Run: headless pygame with SDL's dummy video driver; simulated clock (each Clock.tick advances the game by its frame time, no real sleeping); random seed 0; keys injected as events and as key.get_pressed() state; mouse plan: one left click at the window centre at the start of phase 2, then a move to the lower-right quarter at the start of phase 3.
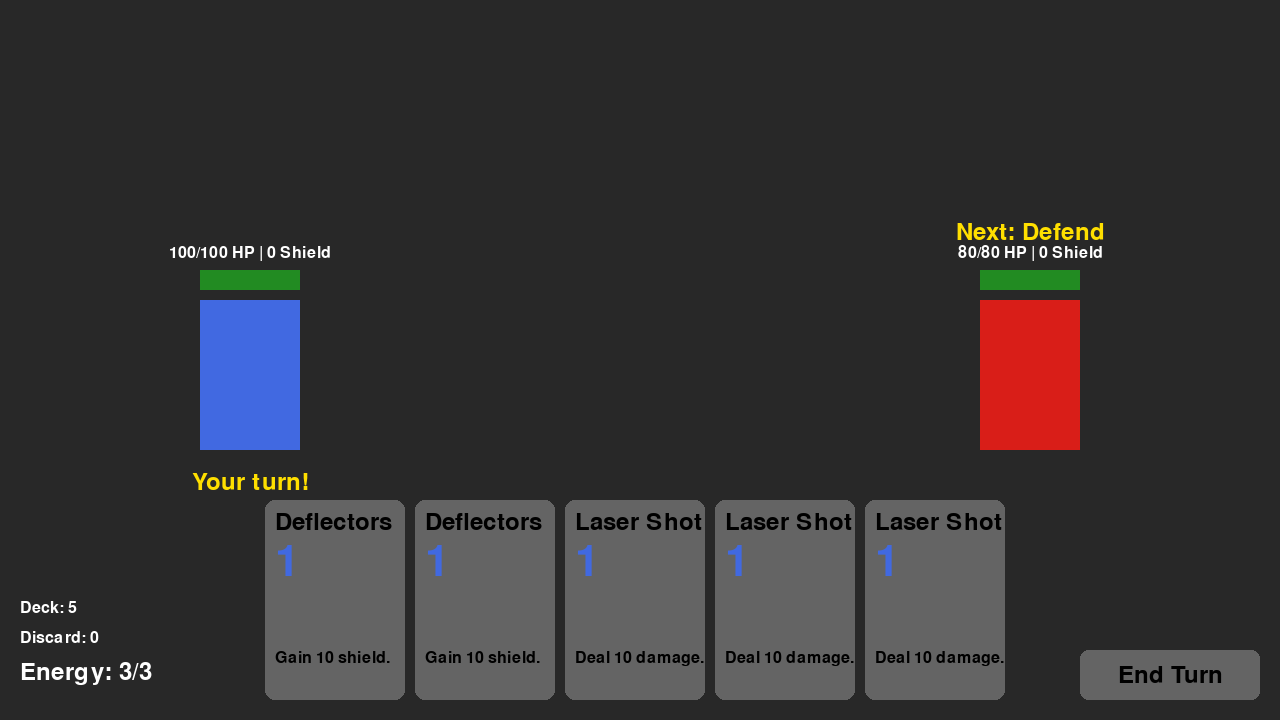
Frame 1 of 4 · flips 1–60 · no input
Frame 2 of 4 · flips 61–180 · clicked the window centre · tapped SPACE, RETURN · held RIGHT (→), D · screen unchanged from frame 1, image omitted
Frame 3 of 4 · flips 181–300 · moved the mouse to the lower-right quarter · held DOWN (↓), S · screen unchanged from frame 2, image omitted
Frame 4 of 4 · flips 301–420 · held LEFT (←), A, UP (↑), W · screen unchanged from frame 3, image omitted

The pygame program that drew these frames:

import pygame
import random
import time

# --- Initialization ---
pygame.init()

# --- Screen Dimensions ---
SCREEN_WIDTH = 1280
SCREEN_HEIGHT = 720
screen = pygame.display.set_mode((SCREEN_WIDTH, SCREEN_HEIGHT))
pygame.display.set_caption("Cosmic Looter")

# --- Colors ---
WHITE = (255, 255, 255)
BLACK = (0, 0, 0)
RED = (217, 30, 24)
GREEN = (34, 139, 34)
BLUE = (65, 105, 225)
YELLOW = (255, 223, 0)
GRAY = (40, 40, 40)
LIGHT_GRAY = (100, 100, 100)

# --- Fonts ---
font_small = pygame.font.Font(None, 24)
font_medium = pygame.font.Font(None, 36)
font_large = pygame.font.Font(None, 64)

# --- Game State ---
class GameState:
    PLAYER_TURN = 1
    ENEMY_TURN = 2
    GAME_OVER = 3
    VICTORY = 4

# --- Card Class ---
class Card:
    def __init__(self, name, cost, effect, description):
        self.name = name
        self.cost = cost
        self.effect = effect
        self.description = description

    def play(self, player, enemy):
        """Applies the card's effect."""
        self.effect(player, enemy)

# --- Card Effects (as functions) ---
def attack_10(player, enemy):
    damage = 10
    enemy.take_damage(damage)
    player.status_text = f"Dealt {damage} damage!"

def attack_20(player, enemy):
    damage = 20
    enemy.take_damage(damage)
    player.status_text = f"Dealt {damage} damage with a Heavy Blast!"

def shield_10(player, enemy):
    shield_gain = 10
    player.gain_shield(shield_gain)
    player.status_text = f"Gained {shield_gain} shield."
    
def shield_5_draw_1(player, enemy):
    shield_gain = 5
    player.gain_shield(shield_gain)
    player.draw_cards(1)
    player.status_text = f"Gained {shield_gain} shield and drew 1 card."

# --- Card Definitions ---
ALL_CARDS = {
    "Laser Shot": Card("Laser Shot", 1, attack_10, "Deal 10 damage."),
    "Heavy Blast": Card("Heavy Blast", 2, attack_20, "Deal 20 damage."),
    "Deflectors": Card("Deflectors", 1, shield_10, "Gain 10 shield."),
    "Evasive Maneuver": Card("Evasive Maneuver", 1, shield_5_draw_1, "Gain 5 shield. Draw 1 card."),
}

# --- Ship Class (Player and Enemy) ---
class Ship:
    def __init__(self, name, x, y, hp, color):
        self.name = name
        self.rect = pygame.Rect(x, y, 100, 150)
        self.max_hp = hp
        self.hp = hp
        self.shield = 0
        self.color = color
        self.status_text = ""

    def take_damage(self, amount):
        if self.shield > 0:
            shield_damage = min(self.shield, amount)
            self.shield -= shield_damage
            amount -= shield_damage
        
        if amount > 0:
            self.hp -= amount
            if self.hp < 0:
                self.hp = 0

    def gain_shield(self, amount):
        self.shield += amount

    def draw(self, surface):
        # Draw ship body
        pygame.draw.rect(surface, self.color, self.rect)
        # Draw HP bar
        hp_bar_bg = pygame.Rect(self.rect.x, self.rect.y - 30, self.rect.width, 20)
        pygame.draw.rect(surface, RED, hp_bar_bg)
        hp_ratio = self.hp / self.max_hp
        hp_bar_fg = pygame.Rect(self.rect.x, self.rect.y - 30, self.rect.width * hp_ratio, 20)
        pygame.draw.rect(surface, GREEN, hp_bar_fg)
        
        # Draw HP/Shield text
        stats_text = font_small.render(f"{self.hp}/{self.max_hp} HP | {self.shield} Shield", True, WHITE)
        surface.blit(stats_text, (self.rect.centerx - stats_text.get_width() // 2, self.rect.y - 55))

# --- Player Class ---
class Player(Ship):
    def __init__(self, x, y):
        super().__init__("Player", x, y, 100, BLUE)
        self.deck = []
        self.hand = []
        self.discard = []
        self.max_energy = 3
        self.energy = 3
        self.build_starter_deck()
        self.shuffle_deck()
    
    def build_starter_deck(self):
        self.deck = [ALL_CARDS["Laser Shot"]] * 6 + [ALL_CARDS["Deflectors"]] * 4
    
    def shuffle_deck(self):
        random.shuffle(self.deck)

    def draw_cards(self, num):
        for _ in range(num):
            if not self.deck:
                if not self.discard:
                    return # No cards left anywhere
                self.deck = self.discard
                self.discard = []
                self.shuffle_deck()
            self.hand.append(self.deck.pop())
            
    def start_turn(self):
        self.energy = self.max_energy
        self.shield = 0 # Shields decay each turn
        self.draw_cards(5)
        self.status_text = "Your turn!"

    def end_turn(self):
        self.discard.extend(self.hand)
        self.hand = []
        return GameState.ENEMY_TURN

# --- Enemy Class ---
class Enemy(Ship):
    def __init__(self, x, y):
        super().__init__("Enemy Raider", x, y, 80, RED)
        self.actions = [
            {"name": "Attack", "damage": 12},
            {"name": "Defend", "shield": 8}
        ]
        self.next_action = None

    def choose_action(self):
        self.next_action = random.choice(self.actions)

    def take_turn(self, player):
        if self.next_action["name"] == "Attack":
            player.take_damage(self.next_action["damage"])
            self.status_text = f"Attacked for {self.next_action['damage']}!"
        elif self.next_action["name"] == "Defend":
            self.gain_shield(self.next_action["shield"])
            self.status_text = f"Gained {self.next_action['shield']} shield."
        
        self.choose_action() # Choose next turn's action
        return GameState.PLAYER_TURN
        
# --- Main Game Object ---
class Game:
    def __init__(self):
        self.player = Player(200, 300)
        self.enemy = Enemy(SCREEN_WIDTH - 300, 300)
        self.game_state = GameState.PLAYER_TURN
        self.card_rects = []
        self.end_turn_button = pygame.Rect(SCREEN_WIDTH - 200, SCREEN_HEIGHT - 70, 180, 50)
        self.player.start_turn()
        self.enemy.choose_action()

    def run(self):
        running = True
        while running:
            for event in pygame.event.get():
                if event.type == pygame.QUIT:
                    running = False
                if event.type == pygame.MOUSEBUTTONDOWN:
                    self.handle_click(event.pos)

            self.update()
            self.draw()
            pygame.display.flip()
            
            # Brief pause for enemy turn
            if self.game_state == GameState.ENEMY_TURN:
                time.sleep(1.5)
                self.game_state = self.enemy.take_turn(self.player)
                self.player.start_turn()

        pygame.quit()

    def handle_click(self, pos):
        if self.game_state != GameState.PLAYER_TURN:
            return

        # Check for card clicks
        for i, rect in enumerate(self.card_rects):
            if rect.collidepoint(pos):
                card = self.player.hand[i]
                if self.player.energy >= card.cost:
                    self.player.energy -= card.cost
                    card.play(self.player, self.enemy)
                    self.player.discard.append(self.player.hand.pop(i))
                    return

        # Check for end turn button click
        if self.end_turn_button.collidepoint(pos):
            self.game_state = self.player.end_turn()

    def update(self):
        if self.enemy.hp <= 0 and self.game_state != GameState.VICTORY:
            self.game_state = GameState.VICTORY
        if self.player.hp <= 0 and self.game_state != GameState.GAME_OVER:
            self.game_state = GameState.GAME_OVER

    def draw_hand(self):
        self.card_rects = []
        hand_size = len(self.player.hand)
        card_width, card_height = 140, 200
        start_x = (SCREEN_WIDTH - (hand_size * (card_width + 10))) / 2
        for i, card in enumerate(self.player.hand):
            card_x = start_x + i * (card_width + 10)
            card_y = SCREEN_HEIGHT - card_height - 20
            rect = pygame.Rect(card_x, card_y, card_width, card_height)
            self.card_rects.append(rect)

            # Draw card background
            pygame.draw.rect(screen, LIGHT_GRAY, rect, border_radius=10)
            if rect.collidepoint(pygame.mouse.get_pos()):
                 pygame.draw.rect(screen, YELLOW, rect, 2, border_radius=10)


            # Draw card text
            name_text = font_medium.render(card.name, True, BLACK)
            cost_text = font_large.render(str(card.cost), True, BLUE)
            desc_text = font_small.render(card.description, True, BLACK)

            screen.blit(name_text, (rect.x + 10, rect.y + 10))
            screen.blit(cost_text, (rect.x + 10, rect.y + 40))
            screen.blit(desc_text, (rect.x + 10, rect.y + 150))
    
    def draw_ui(self):
        # Draw Player energy
        energy_text = font_medium.render(f"Energy: {self.player.energy}/{self.player.max_energy}", True, WHITE)
        screen.blit(energy_text, (20, SCREEN_HEIGHT - 60))

        # Draw Deck/Discard counts
        deck_text = font_small.render(f"Deck: {len(self.player.deck)}", True, WHITE)
        discard_text = font_small.render(f"Discard: {len(self.player.discard)}", True, WHITE)
        screen.blit(deck_text, (20, SCREEN_HEIGHT - 120))
        screen.blit(discard_text, (20, SCREEN_HEIGHT - 90))

        # Draw End Turn button
        pygame.draw.rect(screen, LIGHT_GRAY, self.end_turn_button, border_radius=8)
        end_turn_text = font_medium.render("End Turn", True, BLACK)
        text_rect = end_turn_text.get_rect(center=self.end_turn_button.center)
        screen.blit(end_turn_text, text_rect)
        
        # Draw status text
        p_status = font_medium.render(self.player.status_text, True, YELLOW)
        e_status = font_medium.render(self.enemy.status_text, True, YELLOW)
        screen.blit(p_status, (self.player.rect.centerx - p_status.get_width() // 2, self.player.rect.bottom + 20))
        screen.blit(e_status, (self.enemy.rect.centerx - e_status.get_width() // 2, self.enemy.rect.bottom + 20))

        # Draw Enemy's next action
        if self.enemy.next_action:
            action_text = f"Next: {self.enemy.next_action['name']}"
            if "damage" in self.enemy.next_action:
                action_text += f" ({self.enemy.next_action['damage']})"
            intent_render = font_medium.render(action_text, True, YELLOW)
            screen.blit(intent_render, (self.enemy.rect.centerx - intent_render.get_width() // 2, self.enemy.rect.top - 80))


    def draw(self):
        screen.fill(GRAY)
        self.player.draw(screen)
        self.enemy.draw(screen)
        self.draw_ui()
        self.draw_hand()
        
        if self.game_state == GameState.GAME_OVER:
            overlay = pygame.Surface((SCREEN_WIDTH, SCREEN_HEIGHT), pygame.SRCALPHA)
            overlay.fill((0, 0, 0, 180))
            screen.blit(overlay, (0, 0))
            text = font_large.render("DEFEAT", True, RED)
            screen.blit(text, (SCREEN_WIDTH/2 - text.get_width()/2, SCREEN_HEIGHT/2 - text.get_height()/2))
            
        if self.game_state == GameState.VICTORY:
            overlay = pygame.Surface((SCREEN_WIDTH, SCREEN_HEIGHT), pygame.SRCALPHA)
            overlay.fill((0, 0, 0, 180))
            screen.blit(overlay, (0, 0))
            text = font_large.render("VICTORY!", True, GREEN)
            screen.blit(text, (SCREEN_WIDTH/2 - text.get_width()/2, SCREEN_HEIGHT/2 - text.get_height()/2))

        pygame.display.flip()

# --- Run Game ---
if __name__ == "__main__":
    game = Game()
    game.run()
